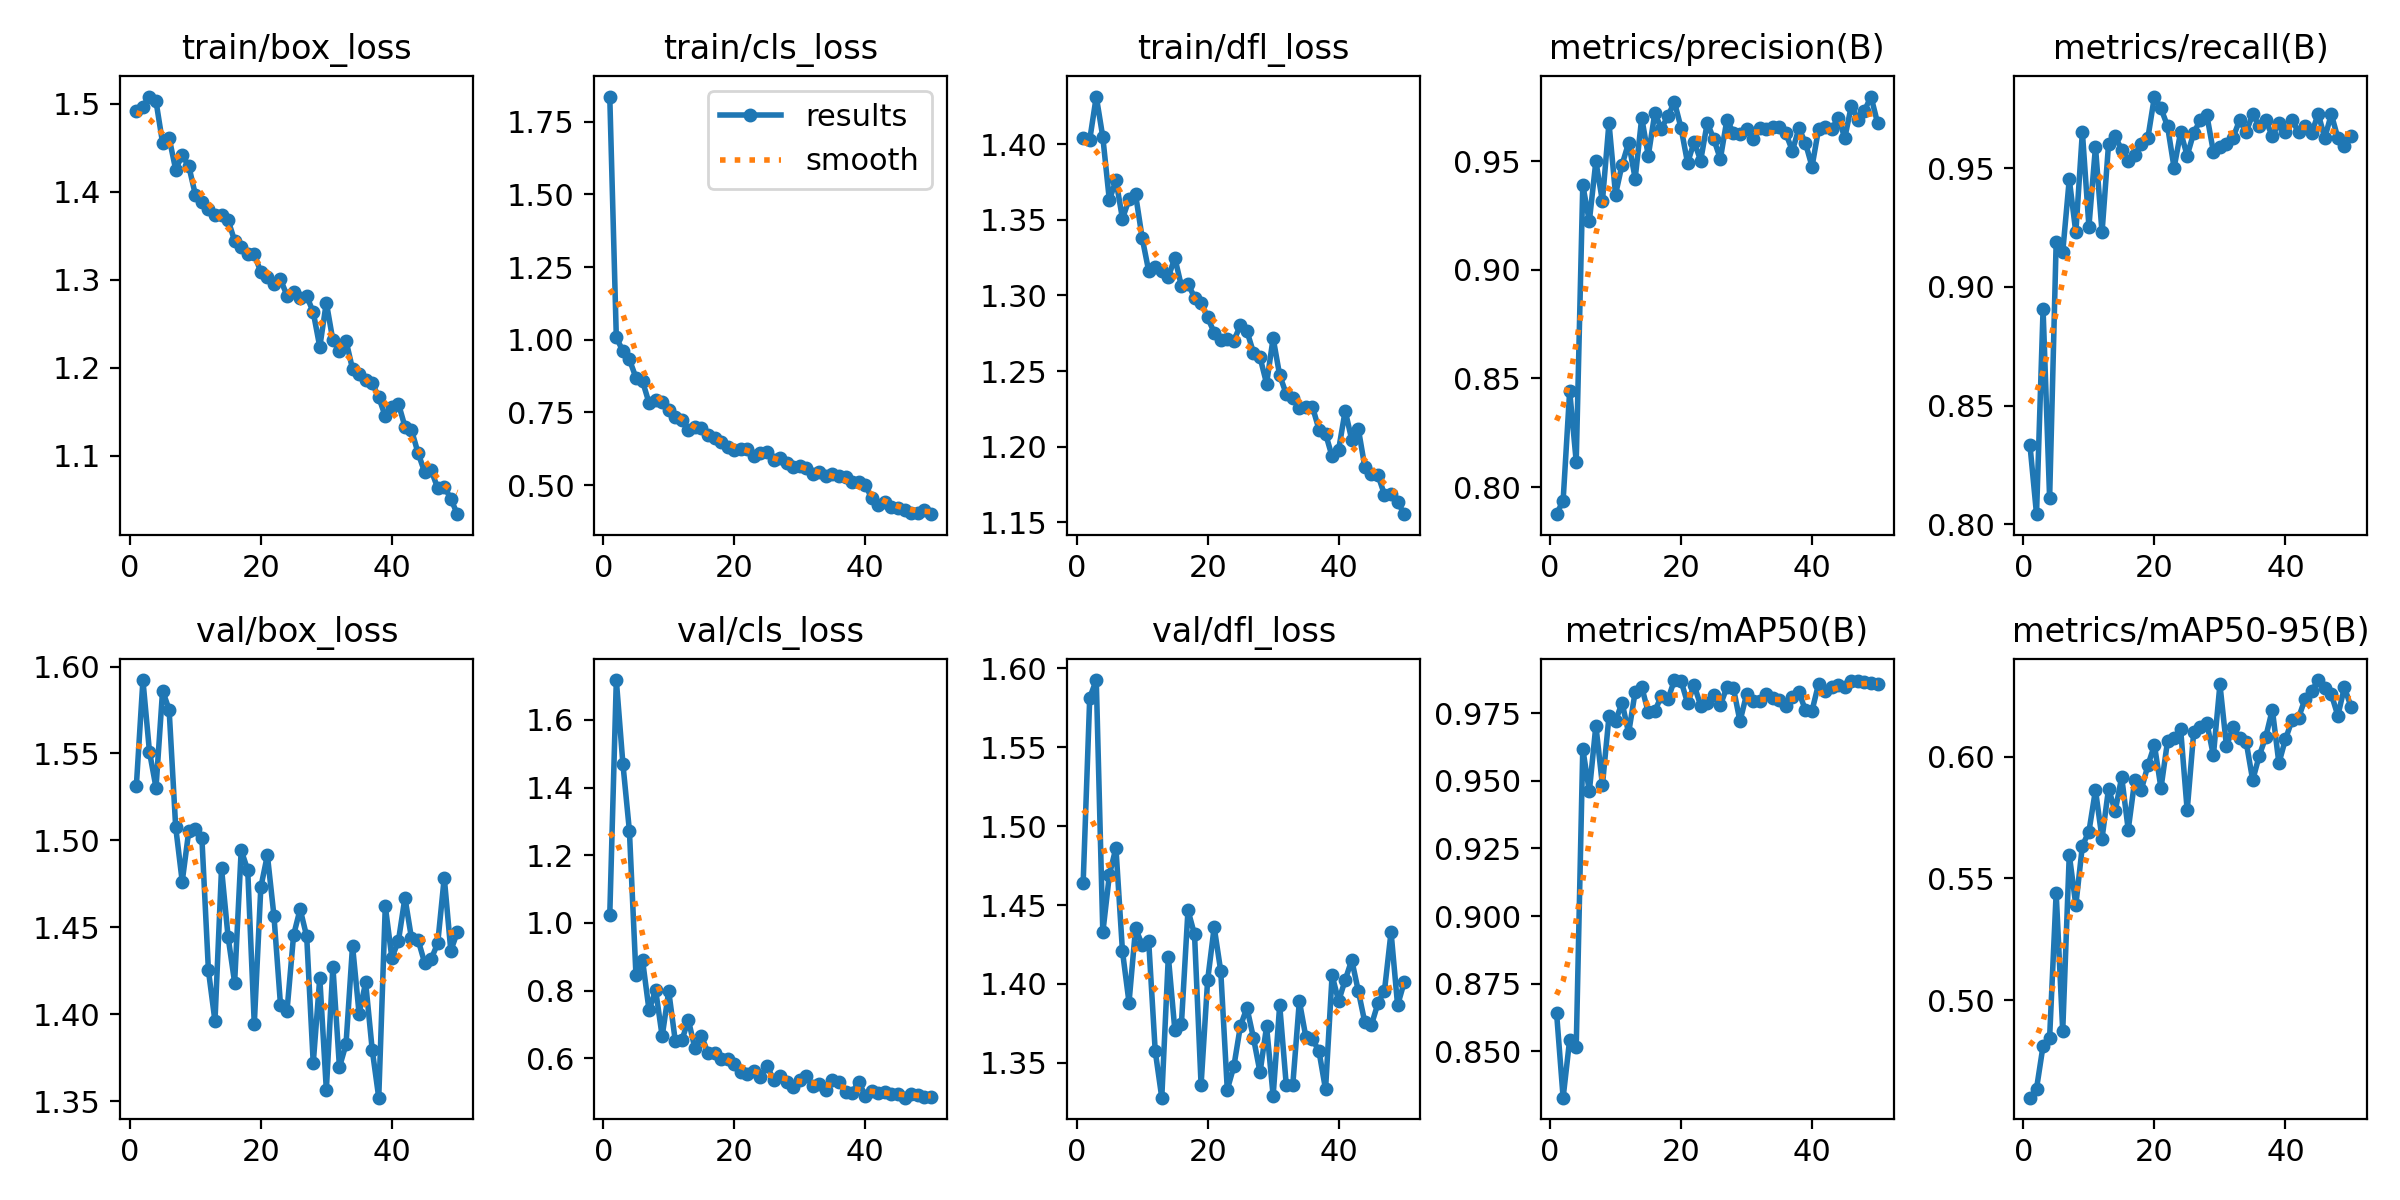

Data behind this chart, as committed beside it:
epoch, time, train/box_loss, train/cls_loss, train/dfl_loss, metrics/precision(B), metrics/recall(B), metrics/mAP50(B), metrics/mAP50-95(B), val/box_loss, val/cls_loss, val/dfl_loss, lr/pg0, lr/pg1, lr/pg2
1, 36.78, 1.492, 1.836, 1.404, 0.7875, 0.8333, 0.8641, 0.4601, 1.532, 1.023, 1.464, 0.0006598, 0.0006598, 0.0006598
2, 70.85, 1.497, 1.008, 1.403, 0.7938, 0.8043, 0.8328, 0.4637, 1.592, 1.718, 1.581, 0.0013, 0.0013, 0.0013
3, 104.7, 1.508, 0.961, 1.432, 0.8442, 0.8905, 0.8543, 0.4813, 1.551, 1.471, 1.593, 0.001914, 0.001914, 0.001914
4, 138.3, 1.503, 0.932, 1.405, 0.8117, 0.8109, 0.8515, 0.4847, 1.53, 1.272, 1.433, 0.001881, 0.001881, 0.001881
5, 172.1, 1.455, 0.8694, 1.363, 0.939, 0.9189, 0.9619, 0.5441, 1.586, 0.845, 1.469, 0.001842, 0.001842, 0.001842
6, 205.6, 1.461, 0.8576, 1.376, 0.9222, 0.9146, 0.9461, 0.4874, 1.575, 0.8907, 1.486, 0.001802, 0.001802, 0.001802
7, 238.9, 1.425, 0.7822, 1.351, 0.9499, 0.9453, 0.9705, 0.5597, 1.508, 0.7414, 1.421, 0.001762, 0.001762, 0.001762
8, 272.1, 1.442, 0.7942, 1.363, 0.9315, 0.9229, 0.9484, 0.539, 1.476, 0.8021, 1.388, 0.001723, 0.001723, 0.001723
9, 305.4, 1.429, 0.787, 1.367, 0.9676, 0.9652, 0.9739, 0.5634, 1.505, 0.6652, 1.436, 0.001683, 0.001683, 0.001683
10, 338.7, 1.397, 0.7576, 1.338, 0.9346, 0.9254, 0.9721, 0.5692, 1.506, 0.7983, 1.425, 0.001644, 0.001644, 0.001644
11, 372.1, 1.388, 0.7329, 1.316, 0.9483, 0.959, 0.9789, 0.5863, 1.502, 0.6517, 1.427, 0.001604, 0.001604, 0.001604
12, 405.5, 1.38, 0.7241, 1.319, 0.9584, 0.9229, 0.9677, 0.5664, 1.425, 0.6532, 1.357, 0.001564, 0.001564, 0.001564
13, 438.7, 1.373, 0.6907, 1.316, 0.942, 0.9602, 0.9829, 0.5869, 1.396, 0.713, 1.328, 0.001525, 0.001525, 0.001525
14, 472, 1.374, 0.6993, 1.312, 0.9699, 0.9633, 0.9848, 0.5775, 1.484, 0.6294, 1.417, 0.001485, 0.001485, 0.001485
15, 505.3, 1.368, 0.698, 1.325, 0.9524, 0.9577, 0.9753, 0.5916, 1.445, 0.666, 1.371, 0.001446, 0.001446, 0.001446
16, 538.6, 1.344, 0.6715, 1.306, 0.9721, 0.9531, 0.9757, 0.57, 1.418, 0.6159, 1.375, 0.001406, 0.001406, 0.001406
17, 571.9, 1.337, 0.661, 1.308, 0.9648, 0.9555, 0.9815, 0.5904, 1.494, 0.6146, 1.447, 0.001366, 0.001366, 0.001366
18, 605.1, 1.329, 0.6501, 1.299, 0.9708, 0.9602, 0.9802, 0.5864, 1.483, 0.5974, 1.431, 0.001327, 0.001327, 0.001327
19, 638.2, 1.329, 0.6317, 1.295, 0.9771, 0.9627, 0.9873, 0.5964, 1.394, 0.5978, 1.336, 0.001287, 0.001287, 0.001287
20, 671.6, 1.309, 0.6224, 1.285, 0.9653, 0.9801, 0.9869, 0.6047, 1.473, 0.5831, 1.402, 0.001248, 0.001248, 0.001248
21, 704.9, 1.303, 0.624, 1.275, 0.9491, 0.9751, 0.9788, 0.587, 1.492, 0.5606, 1.436, 0.001208, 0.001208, 0.001208
22, 738.1, 1.296, 0.623, 1.271, 0.9588, 0.9677, 0.9854, 0.6063, 1.457, 0.5524, 1.408, 0.001168, 0.001168, 0.001168
23, 771.4, 1.3, 0.6006, 1.271, 0.9502, 0.9501, 0.9778, 0.6075, 1.406, 0.5613, 1.333, 0.001129, 0.001129, 0.001129
24, 804.7, 1.282, 0.61, 1.27, 0.9675, 0.9652, 0.9787, 0.6112, 1.402, 0.5454, 1.348, 0.001089, 0.001089, 0.001089
25, 838.1, 1.286, 0.6152, 1.28, 0.9601, 0.9552, 0.9818, 0.5779, 1.446, 0.5785, 1.373, 0.00105, 0.00105, 0.00105
26, 871.4, 1.279, 0.5856, 1.276, 0.951, 0.9648, 0.978, 0.6101, 1.461, 0.5367, 1.385, 0.00101, 0.00101, 0.00101
27, 904.6, 1.282, 0.5945, 1.262, 0.969, 0.9701, 0.9846, 0.6121, 1.445, 0.5482, 1.366, 0.0009704, 0.0009704, 0.0009704
28, 937.9, 1.263, 0.5763, 1.259, 0.963, 0.9722, 0.9843, 0.6138, 1.372, 0.5314, 1.344, 0.0009308, 0.0009308, 0.0009308
29, 971.3, 1.224, 0.5637, 1.242, 0.9625, 0.9568, 0.972, 0.6005, 1.421, 0.5162, 1.373, 0.0008912, 0.0008912, 0.0008912
30, 1005, 1.274, 0.5669, 1.272, 0.9649, 0.9589, 0.9819, 0.6296, 1.357, 0.5374, 1.329, 0.0008516, 0.0008516, 0.0008516
31, 1038, 1.231, 0.5597, 1.247, 0.9601, 0.9602, 0.9794, 0.6042, 1.427, 0.5466, 1.387, 0.000812, 0.000812, 0.000812
32, 1072, 1.219, 0.5395, 1.235, 0.9651, 0.9628, 0.9795, 0.6121, 1.37, 0.5174, 1.336, 0.0007724, 0.0007724, 0.0007724
33, 1105, 1.231, 0.5452, 1.232, 0.9648, 0.9701, 0.9822, 0.6077, 1.383, 0.5235, 1.336, 0.0007328, 0.0007328, 0.0007328
34, 1138, 1.199, 0.5303, 1.226, 0.9658, 0.9652, 0.9808, 0.6061, 1.439, 0.5061, 1.389, 0.0006932, 0.0006932, 0.0006932
35, 1172, 1.192, 0.5393, 1.226, 0.9656, 0.9726, 0.98, 0.5903, 1.4, 0.5366, 1.366, 0.0006536, 0.0006536, 0.0006536
36, 1205, 1.186, 0.5307, 1.226, 0.9627, 0.9677, 0.9777, 0.6003, 1.418, 0.5299, 1.365, 0.000614, 0.000614, 0.000614
37, 1238, 1.183, 0.5265, 1.211, 0.9547, 0.9701, 0.981, 0.6081, 1.38, 0.5004, 1.357, 0.0005744, 0.0005744, 0.0005744
38, 1271, 1.167, 0.5126, 1.209, 0.9651, 0.9634, 0.9828, 0.6193, 1.352, 0.4991, 1.333, 0.0005348, 0.0005348, 0.0005348
39, 1305, 1.145, 0.5116, 1.194, 0.9582, 0.9689, 0.9761, 0.5973, 1.462, 0.5309, 1.405, 0.0004952, 0.0004952, 0.0004952
40, 1338, 1.155, 0.5011, 1.198, 0.9475, 0.9652, 0.976, 0.6071, 1.433, 0.4901, 1.389, 0.0004556, 0.0004556, 0.0004556
41, 1373, 1.159, 0.4545, 1.224, 0.9648, 0.9701, 0.9859, 0.6148, 1.442, 0.5021, 1.403, 0.000416, 0.000416, 0.000416
42, 1406, 1.133, 0.4326, 1.205, 0.9656, 0.9652, 0.9834, 0.6159, 1.467, 0.4989, 1.415, 0.0003764, 0.0003764, 0.0003764
43, 1439, 1.129, 0.443, 1.212, 0.9645, 0.9677, 0.9849, 0.6237, 1.444, 0.4998, 1.396, 0.0003368, 0.0003368, 0.0003368
44, 1472, 1.103, 0.4263, 1.187, 0.97, 0.9647, 0.9854, 0.6269, 1.443, 0.4955, 1.376, 0.0002972, 0.0002972, 0.0002972
45, 1505, 1.082, 0.4229, 1.182, 0.9607, 0.9728, 0.9847, 0.6314, 1.43, 0.4943, 1.374, 0.0002576, 0.0002576, 0.0002576
46, 1539, 1.084, 0.4156, 1.181, 0.9754, 0.9627, 0.9868, 0.6283, 1.432, 0.4838, 1.388, 0.000218, 0.000218, 0.000218
47, 1572, 1.063, 0.4055, 1.168, 0.9691, 0.9726, 0.9869, 0.6256, 1.441, 0.4948, 1.396, 0.0001784, 0.0001784, 0.0001784
48, 1605, 1.065, 0.4043, 1.169, 0.9731, 0.9627, 0.9865, 0.6168, 1.479, 0.4928, 1.433, 0.0001388, 0.0001388, 0.0001388
49, 1638, 1.051, 0.4135, 1.164, 0.9797, 0.9592, 0.9861, 0.6284, 1.437, 0.486, 1.387, 9.92e-05, 9.92e-05, 9.92e-05
50, 1671, 1.034, 0.4003, 1.155, 0.9675, 0.9636, 0.9858, 0.6205, 1.447, 0.4852, 1.401, 5.96e-05, 5.96e-05, 5.96e-05
